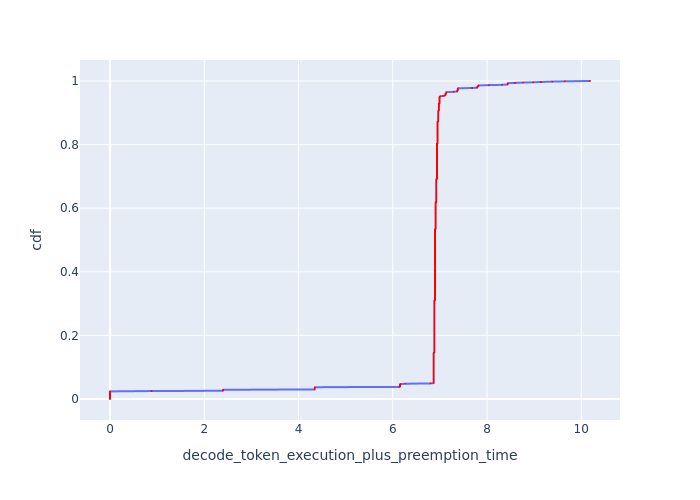

Data behind this chart, as committed beside it:
cdf, decode_token_execution_plus_preemption_t…
0.0, 0.0
0.001, 0.0
0.002, 0.0
0.003, 0.0
0.004, 0.0
0.005, 0.0
0.006, 0.0
0.007, 0.0
0.008, 0.0
0.009, 0.0
0.01, 0.0
0.011, 0.0
0.012, 0.0
0.013, 0.0
0.014, 0.0
0.015, 0.0
0.016, 0.0
0.017, 0.0
0.018, 0.0
0.019, 0.0
0.02, 0.0
0.021, 0.0
0.022, 0.0
0.023, 0.0
0.024, 0.0
0.025, 0.8825
0.026, 2.399
0.027, 2.399
0.028, 2.399
0.029, 2.399
0.03, 4.345
0.031, 4.345
0.032, 4.345
0.033, 4.345
0.034, 4.345
0.035, 4.345
0.036, 4.345
0.037, 4.345
0.038, 6.141
0.039, 6.153
0.04, 6.153
0.041, 6.153
0.042, 6.153
0.043, 6.153
0.044, 6.153
0.045, 6.153
0.046, 6.153
0.047, 6.166
0.048, 6.265
0.049, 6.801
0.05, 6.869
0.051, 6.869
0.052, 6.869
0.053, 6.869
0.054, 6.869
0.055, 6.869
0.056, 6.869
0.057, 6.869
0.058, 6.869
0.059, 6.869
... 941 more rows
